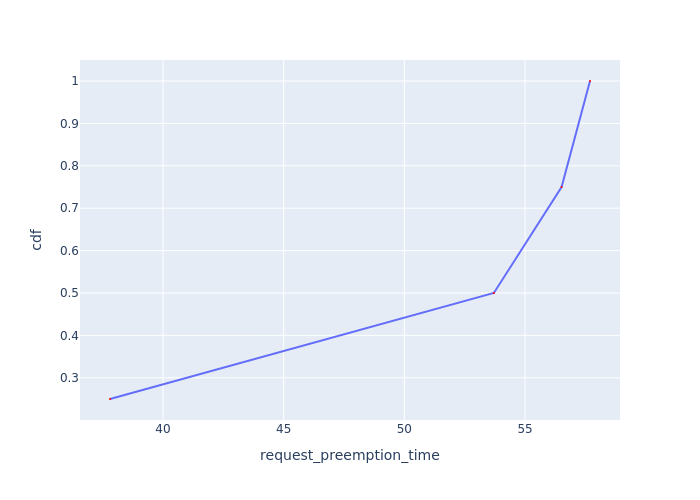

Source data for this figure (header and first rows):
Request Id, request_preemption_time, cdf
0_2, 37.8, 0.25
0_3, 53.71, 0.5
0_0, 56.51, 0.75
0_1, 57.69, 1.0
